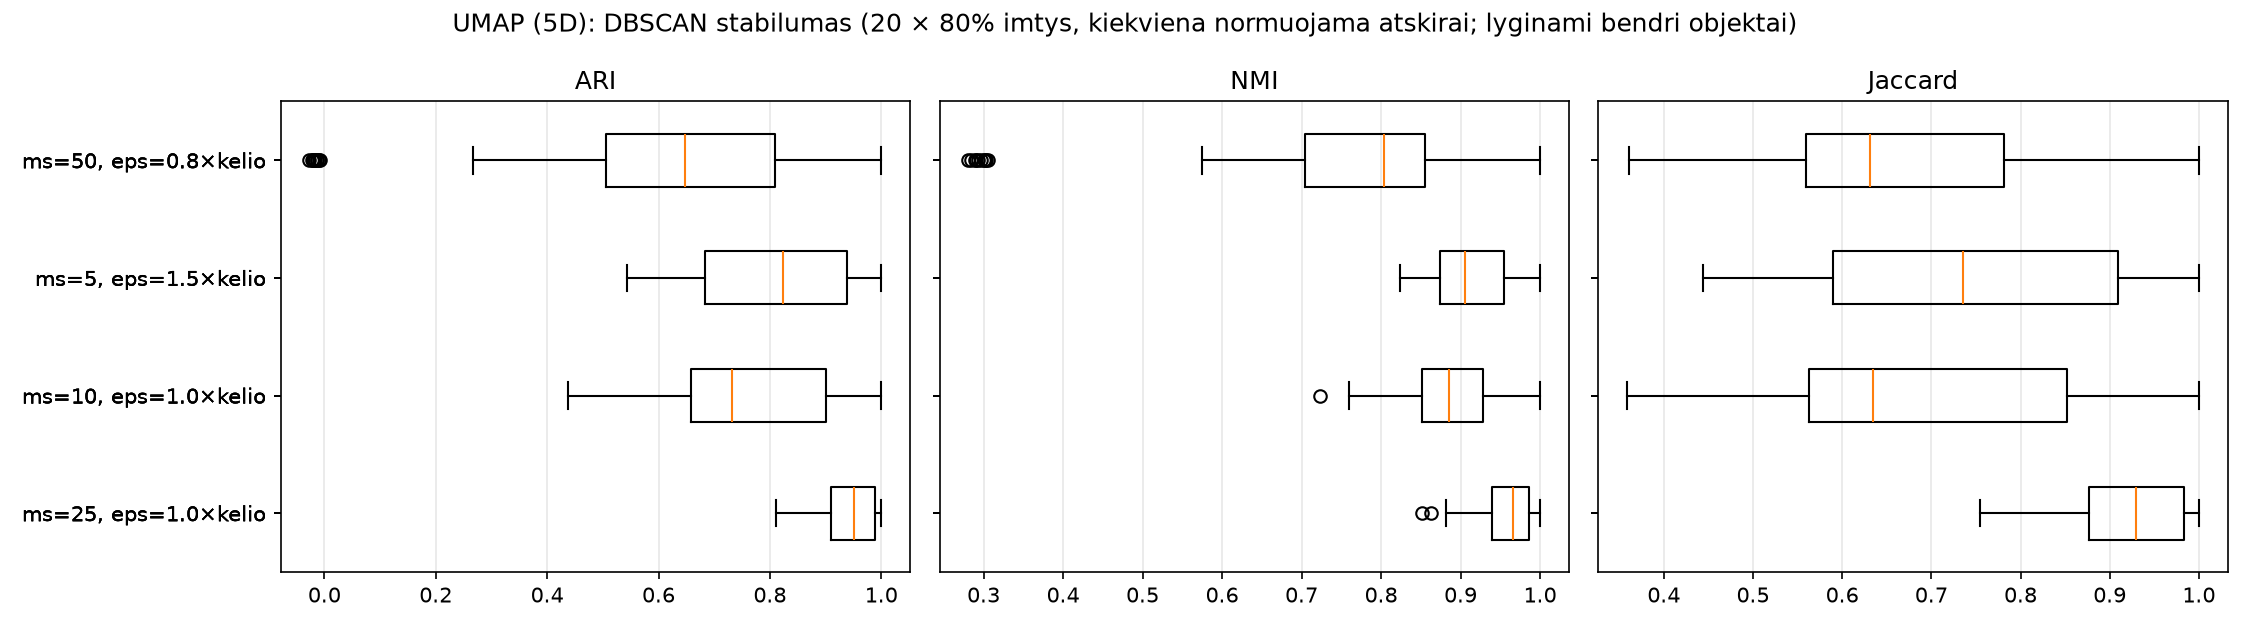

The file beside this chart, header and first rows:
variantas, ARI vid ± SN, NMI vid ± SN, Jaccard vid ± SN, ARI min, NMI min, Jaccard min, eps vid ± SN (imtys), klasteriai vid ± SN (imtys), triukšmas % vid ± SN (imtys), Silhouette vid ± SN (imtys), Calinski-Harabasz vid ± SN (imtys), Davies-Bouldin vid ± SN (imtys)
ms=25, eps=1.0×kelio, 0.947 ± 0.044, 0.959 ± 0.031, 0.926 ± 0.059, 0.8108, 0.8519, 0.7548, 1.725 ± 1.187, 6.750 ± 0.716, 0.997 ± 1.124, 0.801 ± 0.052, 8335.296 ± 1239.439, 0.199 ± 0.035
ms=10, eps=1.0×kelio, 0.762 ± 0.140, 0.886 ± 0.054, 0.687 ± 0.166, 0.4378, 0.7233, 0.3588, 0.896 ± 0.946, 9.100 ± 1.832, 1.697 ± 1.077, 0.684 ± 0.062, 10089.857 ± 2230.821, 0.328 ± 0.075
ms=5, eps=1.5×kelio, 0.806 ± 0.137, 0.913 ± 0.047, 0.743 ± 0.170, 0.543, 0.8244, 0.4434, 0.524 ± 0.080, 9.950 ± 1.761, 0.142 ± 0.201, 0.636 ± 0.110, 8193.538 ± 1691.373, 0.345 ± 0.120
ms=50, eps=0.8×kelio, 0.636 ± 0.254, 0.779 ± 0.164, 0.678 ± 0.187, -0.02688, 0.2807, 0.3613, 12.207 ± 1.472, 3.000 ± 0.725, 3.653 ± 0.236, 0.720 ± 0.105, 2527.825 ± 2560.619, 0.418 ± 0.123
